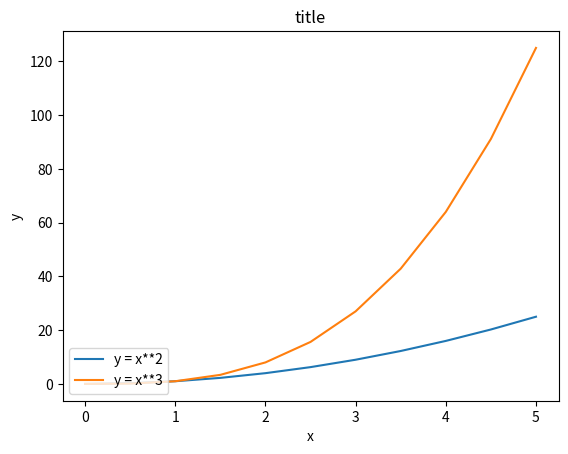

Here is the Python script that generated this plot:
#coding=utf-8
'''
多个子画板
'''

import matplotlib.pyplot as plt
import numpy as np

#等分0-5
x = np.linspace(0, 5, 11)
y = x ** 2
#长和宽
fig, ax = plt.subplots()
ax.plot(x, x**2, label="y = x**2")
ax.plot(x, x**3, label="y = x**3")
ax.legend(loc=3); # 设置标题的位置
ax.set_xlabel('x')
ax.set_ylabel('y')
ax.set_title('title');
plt.show()